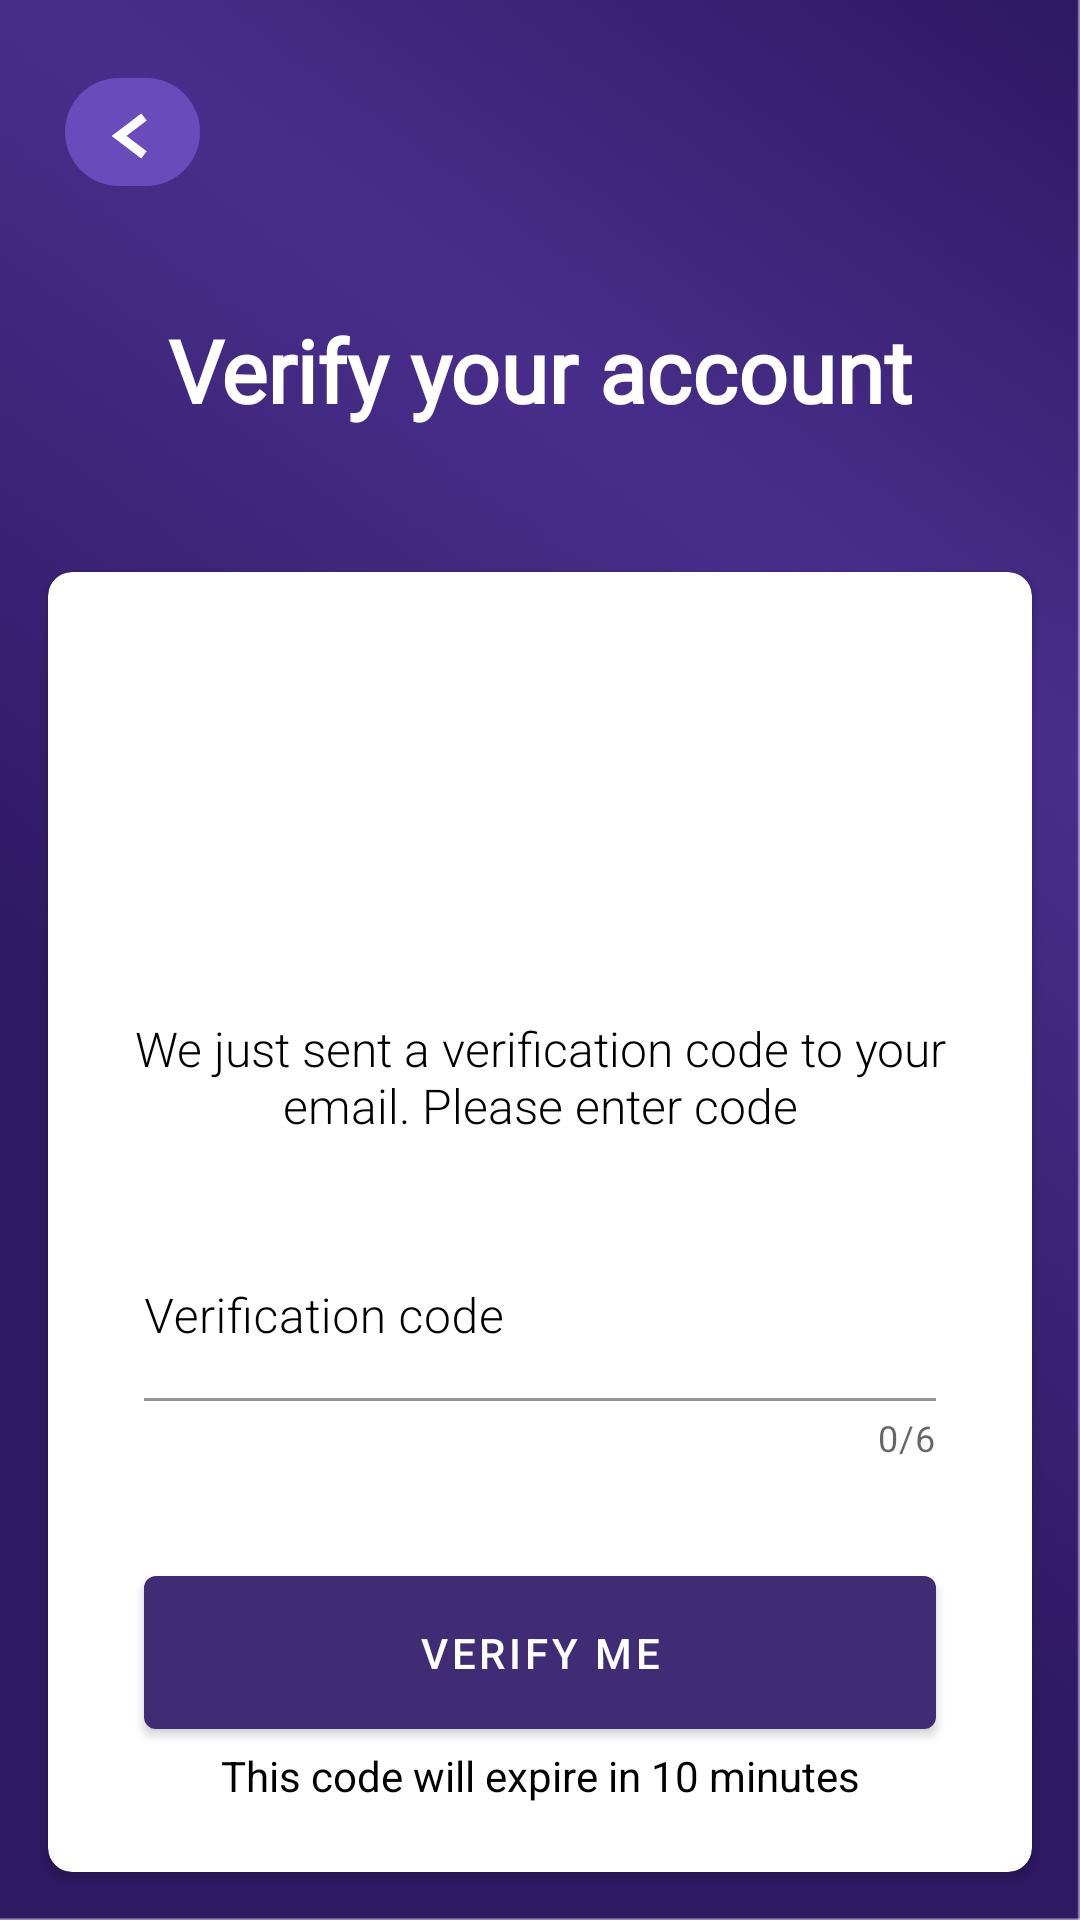

Here is an Android app screen rendered from its layout file. Give the layout XML and the strings, colors and styles it references.
<!-- AndroidManifest.xml: application theme Theme.Hagglex -->
<!-- res/layout/fragment_verify.xml -->
<?xml version="1.0" encoding="utf-8"?>
<LinearLayout xmlns:android="http://schemas.android.com/apk/res/android"
    xmlns:app="http://schemas.android.com/apk/res-auto"
    xmlns:tools="http://schemas.android.com/tools"
    android:layout_width="match_parent"
    android:layout_height="match_parent"
    android:orientation="vertical"
    tools:context=".ui.VerifyFragment">

    <Toolbar
        android:id="@+id/tb"
        android:layout_width="match_parent"
        android:layout_height="wrap_content"
        android:layout_marginStart="16dp"
        android:layout_marginTop="16dp"
        android:navigationIcon="@drawable/back_btn" />

    <TextView
        android:layout_width="match_parent"
        android:layout_height="wrap_content"
        android:layout_margin="32dp"
        android:fontFamily="@font/karla_bold"
        android:gravity="center"
        android:text="@string/verify_your_account"
        android:textColor="@color/white"
        android:textSize="29sp"
        android:textStyle="bold" />

    <androidx.cardview.widget.CardView
        android:layout_width="match_parent"
        android:layout_height="wrap_content"
        android:layout_margin="16dp"
        app:cardCornerRadius="8dp">

        <LinearLayout
            android:layout_width="match_parent"
            android:layout_height="match_parent"
            android:orientation="vertical">

            <ImageView
                android:id="@+id/email_et"
                android:layout_width="84dp"
                android:layout_height="84dp"
                android:layout_gravity="center_horizontal"
                android:layout_margin="32dp"
                android:src="@drawable/tick_icon" />

            <TextView
                android:id="@+id/password_et"
                android:layout_width="match_parent"
                android:layout_height="wrap_content"
                android:layout_marginHorizontal="16dp"
                android:fontFamily="sans-serif-light"
                android:text="@string/verify_email_text"
                android:textAlignment="center"
                android:textColor="@color/black"
                android:textSize="16sp" />

            <com.google.android.material.textfield.TextInputLayout
                android:id="@+id/email_tf"
                android:layout_width="match_parent"
                android:layout_height="wrap_content"
                android:layout_marginHorizontal="32dp"
                android:layout_marginTop="32dp"
                android:hint="@string/verification_code"
                android:textColorHint="@color/black"
                app:boxStrokeColor="#AB47BC"
                app:boxStrokeWidthFocused="1dp"
                app:counterEnabled="true"
                app:counterMaxLength="6"
                app:hintTextColor="@color/gradient_start">

                <com.google.android.material.textfield.TextInputEditText
                    android:id="@+id/code_et"
                    android:layout_width="match_parent"
                    android:layout_height="match_parent"
                    android:layout_below="@id/welcome_tv"
                    android:background="@android:color/transparent"
                    android:backgroundTint="@color/black"
                    android:fontFamily="sans-serif-light"
                    android:inputType="number"
                    android:paddingStart="0dp"
                    android:paddingEnd="0dp"
                    android:textColor="@color/black"
                    android:textColorHint="@color/black"
                    android:textSize="16sp" />

            </com.google.android.material.textfield.TextInputLayout>


            <com.google.android.material.button.MaterialButton
                android:id="@+id/login_btn"
                android:layout_width="match_parent"
                android:layout_height="wrap_content"
                android:layout_marginHorizontal="32dp"
                android:layout_marginTop="32dp"
                android:paddingVertical="16dp"
                android:text="@string/verify_me"
                android:textAllCaps="true"
                android:textColor="@color/white"
                app:backgroundTint="@color/gradient_end" />

            <TextView
                android:id="@+id/expire_code_tv"
                android:layout_width="match_parent"
                android:layout_height="wrap_content"
                android:layout_marginHorizontal="32dp"
                android:backgroundTint="@color/black"
                android:text="@string/expire_code"
                android:textAlignment="center"
                android:textColor="@color/black"
                android:textSize="14sp" />

            <TextView
                android:id="@+id/resend_code_tv"
                android:layout_width="match_parent"
                android:layout_height="wrap_content"
                android:layout_marginHorizontal="32dp"
                android:layout_marginTop="8dp"
                android:backgroundTint="@color/black"
                android:paddingBottom="48dp"
                android:text="@string/resend_code"
                android:textAlignment="center"
                android:textColor="@color/black"
                android:textSize="22sp"
                android:textStyle="bold" />


        </LinearLayout>
    </androidx.cardview.widget.CardView>

</LinearLayout>
<!-- resources referenced by this layout -->
<resources>
  <color name="black">#FF000000</color>
  <color name="gradient_end">#402b75</color>
  <color name="gradient_start">#2E1963</color>
  <color name="white">#FFFFFFFF</color>
  <!-- drawable back_btn (drawable) -->
  <vector xmlns:android="http://schemas.android.com/apk/res/android"
      android:width="45dp"
      android:height="36dp"
      android:viewportWidth="45"
      android:viewportHeight="36">
    <path
        android:pathData="M18,0L27,0A18,18 0,0 1,45 18L45,18A18,18 0,0 1,27 36L18,36A18,18 0,0 1,0 18L0,18A18,18 0,0 1,18 0z"
        android:fillColor="#6A4BBC"/>
    <path
        android:pathData="M26.333,13l-8.333,6.313L26.333,25.627"
        android:strokeWidth="3"
        android:fillColor="#00000000"
        android:strokeColor="#fff"/>
  </vector>
  <string name="expire_code">This code will expire in 10 minutes</string>
  <string name="resend_code"><u>Resend Code</u></string>
  <string name="verification_code">Verification code</string>
  <string name="verify_email_text">We just sent a verification code to your email. Please enter code</string>
  <string name="verify_me">Verify me</string>
  <string name="verify_your_account">Verify your account</string>
  <style name="Theme.Hagglex" parent="Theme.MaterialComponents.DayNight.DarkActionBar">
          
          <item name="colorPrimary">@color/gradient_end</item>
          <item name="colorPrimaryVariant">@color/gradient_start</item>
          <item name="colorOnPrimary">@color/white</item>
          
          <item name="colorSecondary">@color/teal_200</item>
          <item name="colorSecondaryVariant">@color/teal_700</item>
          <item name="colorOnSecondary">@color/white</item>
          
          <item name="android:statusBarColor" tools:targetApi="l">?attr/colorPrimaryVariant</item>
          
          <item name="android:windowBackground">@drawable/app_bg</item>
          <item name="windowNoTitle">true</item>
          <item name="windowActionBar">false</item>
      </style>
  <color name="teal_200">#FF03DAC5</color>
  <color name="teal_700">#FF018786</color>
  <!-- drawable app_bg: png bitmap (drawable, 408648 bytes) -->
</resources>
